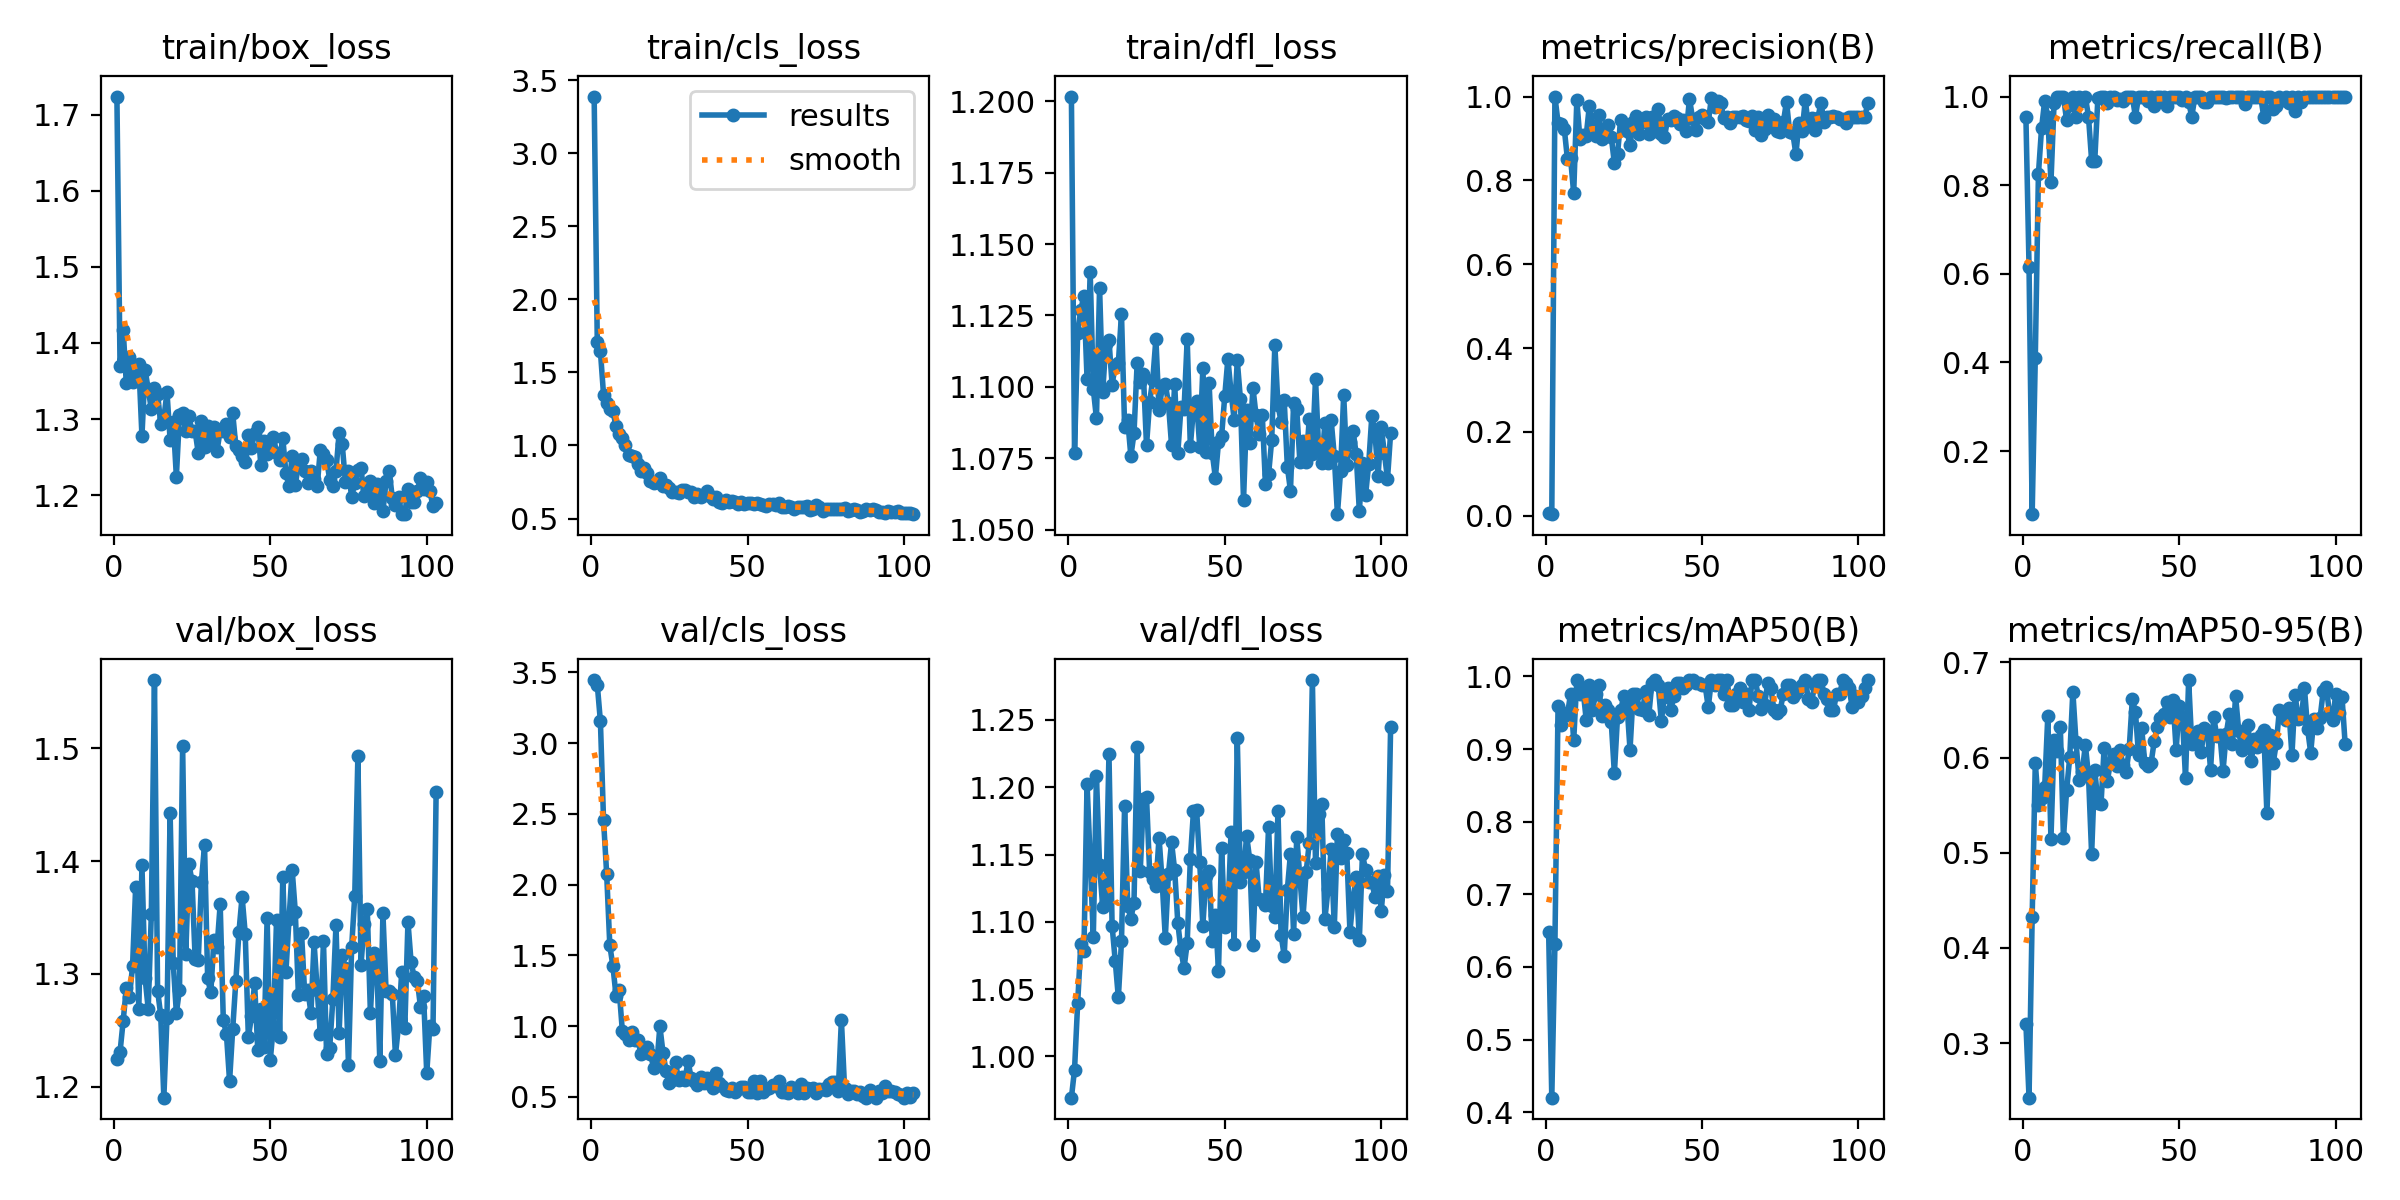

The data file committed next to this chart (first rows):
epoch, train/box_loss, train/cls_loss, train/dfl_loss, metrics/precision(B), metrics/recall(B), metrics/mAP50(B), metrics/mAP50-95(B), val/box_loss, val/cls_loss, val/dfl_loss, lr/pg0, lr/pg1, lr/pg2
1, 1.724, 3.388, 1.202, 0.00535, 0.9546, 0.6479, 0.3207, 1.225, 3.445, 0.9694, 0.0002834, 0.0002834, 0.0002834
2, 1.369, 1.708, 1.077, 0.00354, 0.6165, 0.42, 0.2428, 1.231, 3.413, 0.9901, 0.000583, 0.000583, 0.000583
3, 1.417, 1.644, 1.119, 1, 0.05774, 0.6313, 0.4326, 1.258, 3.153, 1.04, 0.000882, 0.000882, 0.000882
4, 1.347, 1.347, 1.127, 0.9378, 0.4112, 0.9586, 0.5945, 1.287, 2.455, 1.084, 0.001181, 0.001181, 0.001181
5, 1.381, 1.294, 1.132, 0.9355, 0.825, 0.933, 0.5498, 1.28, 2.075, 1.078, 0.001479, 0.001479, 0.001479
6, 1.348, 1.252, 1.103, 0.9228, 0.9284, 0.9495, 0.5574, 1.307, 1.571, 1.202, 0.00166, 0.00166, 0.00166
7, 1.357, 1.234, 1.14, 0.8505, 0.9905, 0.9469, 0.569, 1.377, 1.422, 1.146, 0.00166, 0.00166, 0.00166
8, 1.372, 1.131, 1.099, 0.8537, 0.9546, 0.9764, 0.6438, 1.269, 1.213, 1.089, 0.001659, 0.001659, 0.001659
9, 1.278, 1.078, 1.089, 0.7692, 0.8063, 0.9119, 0.5147, 1.396, 1.255, 1.209, 0.001657, 0.001657, 0.001657
10, 1.365, 1.053, 1.135, 0.9908, 0.9857, 0.995, 0.6182, 1.296, 0.9679, 1.142, 0.001656, 0.001656, 0.001656
11, 1.339, 1.005, 1.098, 0.8984, 1, 0.9758, 0.607, 1.269, 0.945, 1.111, 0.001655, 0.001655, 0.001655
12, 1.313, 0.9347, 1.115, 0.9085, 1, 0.9811, 0.632, 1.353, 0.903, 1.115, 0.001653, 0.001653, 0.001653
13, 1.341, 0.9294, 1.117, 0.9065, 1, 0.9404, 0.5157, 1.561, 0.9599, 1.225, 0.001652, 0.001652, 0.001652
14, 1.333, 0.9192, 1.101, 0.9778, 0.9467, 0.9881, 0.5654, 1.285, 0.9014, 1.097, 0.001651, 0.001651, 0.001651
15, 1.294, 0.8761, 1.107, 0.9288, 0.9814, 0.9535, 0.6001, 1.264, 0.903, 1.071, 0.001649, 0.001649, 0.001649
16, 1.301, 0.8268, 1.108, 0.9047, 1, 0.9758, 0.6693, 1.19, 0.7996, 1.044, 0.001648, 0.001648, 0.001648
17, 1.335, 0.8449, 1.126, 0.9555, 0.9546, 0.9881, 0.6168, 1.261, 0.8462, 1.085, 0.001646, 0.001646, 0.001646
18, 1.273, 0.8103, 1.086, 0.8989, 1, 0.9452, 0.5762, 1.443, 0.8557, 1.186, 0.001645, 0.001645, 0.001645
19, 1.297, 0.7565, 1.088, 0.9215, 0.9909, 0.9613, 0.5852, 1.309, 0.8039, 1.112, 0.001644, 0.001644, 0.001644
20, 1.224, 0.7428, 1.076, 0.9321, 1, 0.9535, 0.6132, 1.266, 0.7057, 1.102, 0.001642, 0.001642, 0.001642
21, 1.305, 0.7489, 1.084, 0.9042, 0.9546, 0.9371, 0.581, 1.286, 0.7238, 1.114, 0.001641, 0.001641, 0.001641
22, 1.307, 0.7746, 1.108, 0.8411, 0.8556, 0.8665, 0.4986, 1.502, 0.9988, 1.23, 0.001639, 0.001639, 0.001639
23, 1.284, 0.7216, 1.102, 0.8623, 0.8553, 0.9444, 0.5872, 1.317, 0.8116, 1.138, 0.001638, 0.001638, 0.001638
24, 1.304, 0.7307, 1.104, 0.9447, 0.9971, 0.9535, 0.5523, 1.398, 0.6799, 1.191, 0.001637, 0.001637, 0.001637
25, 1.284, 0.71, 1.079, 0.9239, 1, 0.9727, 0.5512, 1.382, 0.6, 1.192, 0.001635, 0.001635, 0.001635
26, 1.284, 0.6814, 1.095, 0.9169, 1, 0.9631, 0.6105, 1.314, 0.6211, 1.137, 0.001634, 0.001634, 0.001634
27, 1.255, 0.6783, 1.103, 0.8851, 0.9859, 0.8992, 0.5753, 1.312, 0.7455, 1.132, 0.001633, 0.001633, 0.001633
28, 1.298, 0.6751, 1.117, 0.9396, 1, 0.9762, 0.5943, 1.382, 0.6183, 1.127, 0.001631, 0.001631, 0.001631
29, 1.263, 0.6945, 1.092, 0.9528, 1, 0.9762, 0.6041, 1.414, 0.6372, 1.163, 0.00163, 0.00163, 0.00163
30, 1.291, 0.6971, 1.1, 0.9111, 0.9922, 0.9554, 0.5907, 1.296, 0.6201, 1.13, 0.001628, 0.001628, 0.001628
31, 1.267, 0.6817, 1.101, 0.9384, 0.9939, 0.9535, 0.6084, 1.284, 0.7535, 1.088, 0.001627, 0.001627, 0.001627
32, 1.29, 0.6792, 1.094, 0.9524, 0.9902, 0.98, 0.5925, 1.33, 0.6315, 1.135, 0.001626, 0.001626, 0.001626
33, 1.258, 0.6477, 1.08, 0.911, 1, 0.9469, 0.5845, 1.324, 0.6112, 1.159, 0.001624, 0.001624, 0.001624
34, 1.285, 0.6704, 1.101, 0.9509, 1, 0.9912, 0.6089, 1.362, 0.5824, 1.138, 0.001623, 0.001623, 0.001623
35, 1.284, 0.6485, 1.077, 0.9184, 1, 0.995, 0.661, 1.259, 0.637, 1.099, 0.001622, 0.001622, 0.001622
36, 1.294, 0.6591, 1.093, 0.9704, 0.9546, 0.9881, 0.6476, 1.247, 0.5956, 1.079, 0.00162, 0.00162, 0.00162
37, 1.276, 0.6887, 1.092, 0.9104, 1, 0.9392, 0.6023, 1.205, 0.633, 1.066, 0.001619, 0.001619, 0.001619
38, 1.308, 0.6512, 1.117, 0.9027, 1, 0.9717, 0.6306, 1.251, 0.5938, 1.084, 0.001618, 0.001618, 0.001618
39, 1.264, 0.6361, 1.079, 0.9463, 1, 0.9838, 0.5942, 1.294, 0.5648, 1.146, 0.001616, 0.001616, 0.001616
40, 1.259, 0.6503, 1.092, 0.9446, 0.989, 0.9535, 0.5909, 1.337, 0.6687, 1.182, 0.001615, 0.001615, 0.001615
41, 1.251, 0.6124, 1.095, 0.953, 1, 0.9725, 0.5943, 1.369, 0.5969, 1.183, 0.001613, 0.001613, 0.001613
42, 1.244, 0.6073, 1.079, 0.9478, 0.9787, 0.9912, 0.6169, 1.336, 0.5802, 1.144, 0.001612, 0.001612, 0.001612
43, 1.279, 0.6252, 1.107, 0.9333, 1, 0.9912, 0.6322, 1.244, 0.5481, 1.097, 0.001611, 0.001611, 0.001611
44, 1.262, 0.6165, 1.077, 0.9441, 1, 0.9838, 0.6415, 1.262, 0.5417, 1.134, 0.001609, 0.001609, 0.001609
45, 1.282, 0.6227, 1.101, 0.9173, 1, 0.9875, 0.6461, 1.292, 0.5635, 1.138, 0.001608, 0.001608, 0.001608
46, 1.289, 0.6138, 1.077, 0.9946, 0.9798, 0.995, 0.6585, 1.233, 0.5355, 1.086, 0.001607, 0.001607, 0.001607
47, 1.239, 0.5961, 1.068, 0.9471, 1, 0.995, 0.6425, 1.269, 0.5563, 1.105, 0.001605, 0.001605, 0.001605
48, 1.271, 0.6138, 1.081, 0.9211, 1, 0.9912, 0.6608, 1.235, 0.5724, 1.063, 0.001604, 0.001604, 0.001604
49, 1.253, 0.5986, 1.083, 0.9521, 1, 0.9912, 0.6081, 1.35, 0.5709, 1.155, 0.001602, 0.001602, 0.001602
50, 1.269, 0.6046, 1.097, 0.956, 1, 0.9875, 0.6545, 1.223, 0.5333, 1.096, 0.001601, 0.001601, 0.001601
51, 1.277, 0.6057, 1.11, 0.9459, 0.9925, 0.9875, 0.643, 1.254, 0.5364, 1.104, 0.0016, 0.0016, 0.0016
52, 1.255, 0.5973, 1.098, 0.9391, 1, 0.9575, 0.5786, 1.347, 0.6136, 1.167, 0.001598, 0.001598, 0.001598
53, 1.246, 0.6063, 1.089, 0.9967, 0.9879, 0.995, 0.6814, 1.244, 0.531, 1.084, 0.001597, 0.001597, 0.001597
54, 1.276, 0.5969, 1.109, 0.9746, 0.9546, 0.9881, 0.6139, 1.386, 0.6089, 1.236, 0.001595, 0.001595, 0.001595
55, 1.228, 0.5893, 1.096, 0.9899, 1, 0.995, 0.6163, 1.302, 0.5339, 1.129, 0.001594, 0.001594, 0.001594
56, 1.211, 0.5867, 1.06, 0.984, 1, 0.995, 0.6274, 1.349, 0.5543, 1.137, 0.001593, 0.001593, 0.001593
57, 1.252, 0.599, 1.092, 0.948, 1, 0.9762, 0.6057, 1.392, 0.5614, 1.164, 0.001591, 0.001591, 0.001591
58, 1.213, 0.6012, 1.081, 0.951, 0.9875, 0.995, 0.6307, 1.355, 0.5821, 1.146, 0.00159, 0.00159, 0.00159
59, 1.241, 0.5949, 1.1, 0.937, 0.9869, 0.9613, 0.6283, 1.282, 0.5753, 1.083, 0.001589, 0.001589, 0.001589
60, 1.247, 0.6064, 1.09, 0.9519, 1, 0.9613, 0.5874, 1.336, 0.6154, 1.144, 0.001587, 0.001587, 0.001587
... 43 more rows
